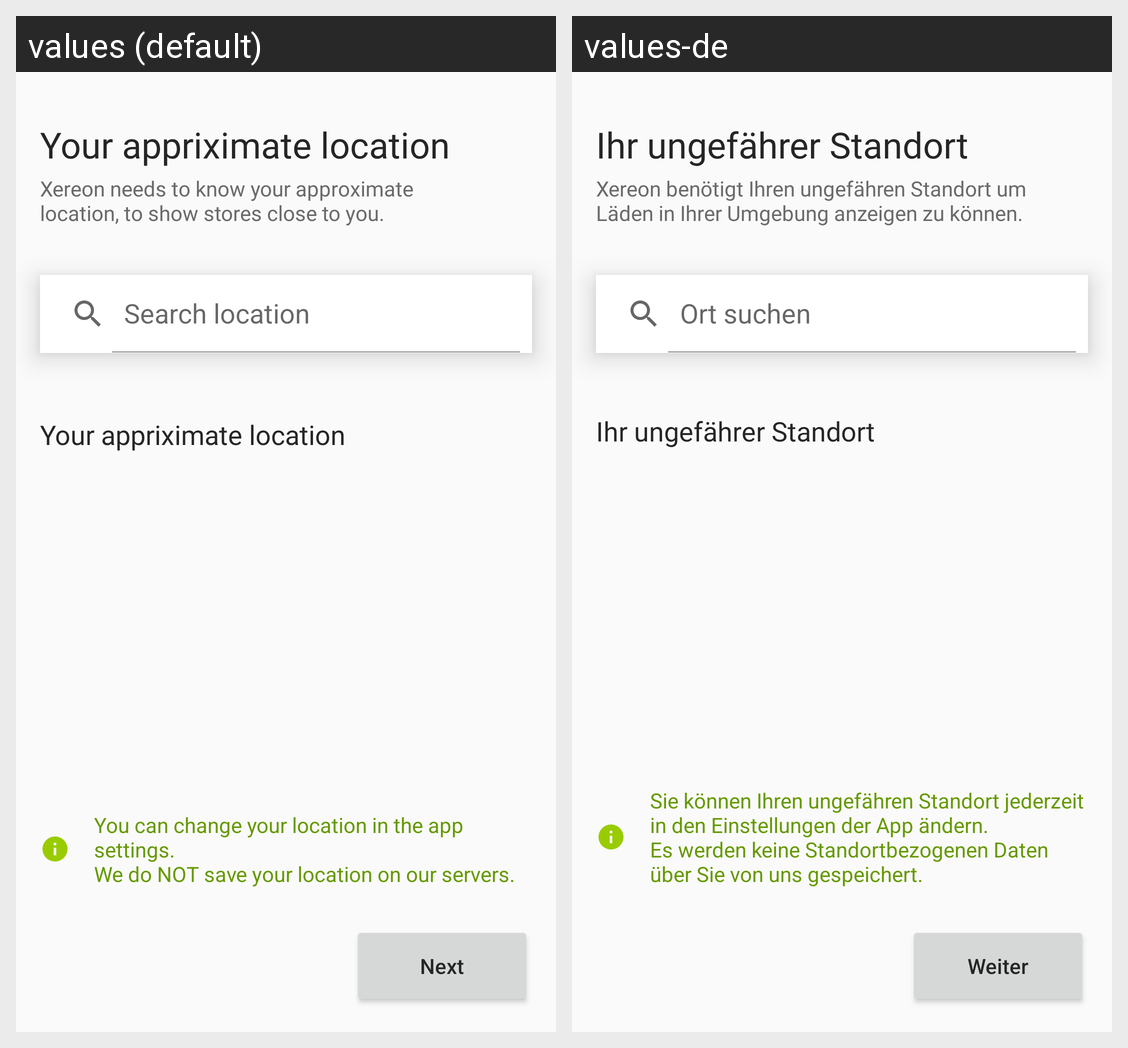

Here is an Android app screen in its default locale and in the app's own translations. Write out the translated-string differences for the strings that appear on this screen.
Android screen res/layout/frg_choose_location.xml rendered under 2 locales, left to right: values (default), values-de. Device: Nexus 5 (rendered at 1080×1920; each locale shown at half size, 540×960, under a caption strip naming it); theme MaterialAppTheme.NoActionBar.
Strings drawn on this screen, with the default value and each locale's value (text and hints the layout hard-codes, and strings that could not be matched under every locale, appear in the picture but are not listed):

approximate_location
  values: Your appriximate location
  values-de: Ihr ungefährer Standort

approximate_location_description
  values: Xereon needs to know your approximate location, to show stores close to you.
  values-de: Xereon benötigt Ihren ungefähren Standort um Läden in Ihrer Umgebung anzeigen zu können.

search_location
  values: Search location
  values-de: Ort suchen

location_privacy
  values: You can change your location in the app settings.
      We do NOT save your location on our servers.
  values-de: Sie können Ihren ungefähren Standort jederzeit in den Einstellungen der App ändern.
      Es werden keine Standortbezogenen Daten über Sie von uns gespeichert.

next_step
  values: Next
  values-de: Weiter
